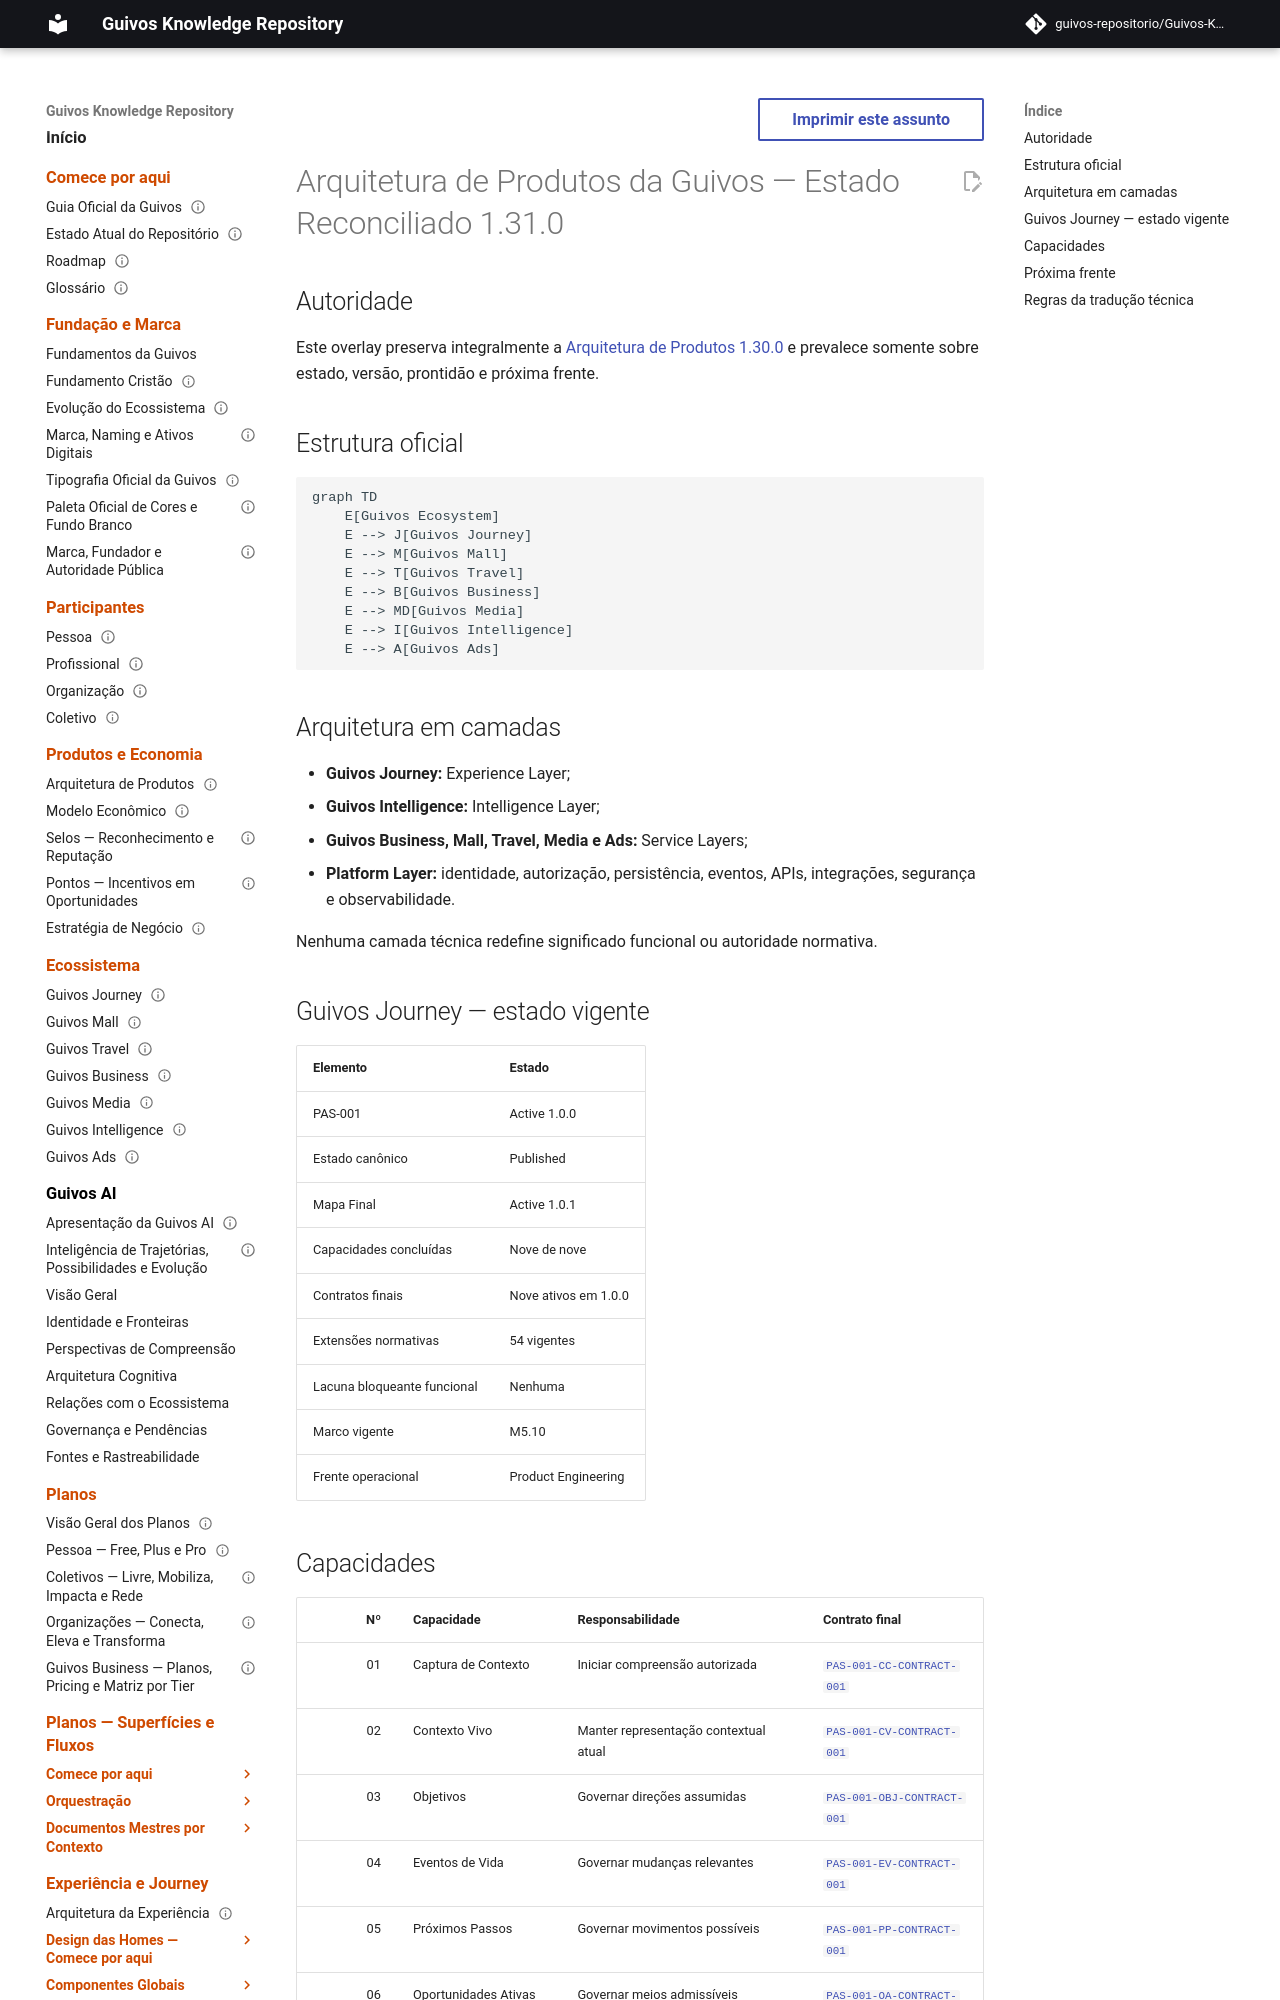

repository: guivos-repositorio/Guivos-Knowledge-Repository · page: product-architecture/product-architecture-1.31.0/index.html · generator: mkdocs

---
id: GPA-000-OVERLAY-001
title: Arquitetura de Produtos da Guivos — Estado Reconciliado
status: active
effective_version: 1.31.0
base_document: index.md 1.30.0
owner: Guivos
last_updated: 2026-07-19
related:
  - GE2-SYNC-008
  - PAS-001
  - PAS-001-CAPABILITY-MAP-001
---

# Arquitetura de Produtos da Guivos — Estado Reconciliado 1.31.0

## Autoridade

Este overlay preserva integralmente a [Arquitetura de Produtos 1.30.0](index.md) e prevalece somente sobre estado, versão, prontidão e próxima frente.

## Estrutura oficial

```mermaid
graph TD
    E[Guivos Ecosystem]
    E --> J[Guivos Journey]
    E --> M[Guivos Mall]
    E --> T[Guivos Travel]
    E --> B[Guivos Business]
    E --> MD[Guivos Media]
    E --> I[Guivos Intelligence]
    E --> A[Guivos Ads]
```

## Arquitetura em camadas

- **Guivos Journey:** Experience Layer;
- **Guivos Intelligence:** Intelligence Layer;
- **Guivos Business, Mall, Travel, Media e Ads:** Service Layers;
- **Platform Layer:** identidade, autorização, persistência, eventos, APIs, integrações, segurança e observabilidade.

Nenhuma camada técnica redefine significado funcional ou autoridade normativa.

## Guivos Journey — estado vigente

| Elemento | Estado |
|---|---|
| PAS-001 | Active 1.0.0 |
| Estado canônico | Published |
| Mapa Final | Active 1.0.1 |
| Capacidades concluídas | Nove de nove |
| Contratos finais | Nove ativos em 1.0.0 |
| Extensões normativas | 54 vigentes |
| Lacuna bloqueante funcional | Nenhuma |
| Marco vigente | M5.10 |
| Frente operacional | Product Engineering |
